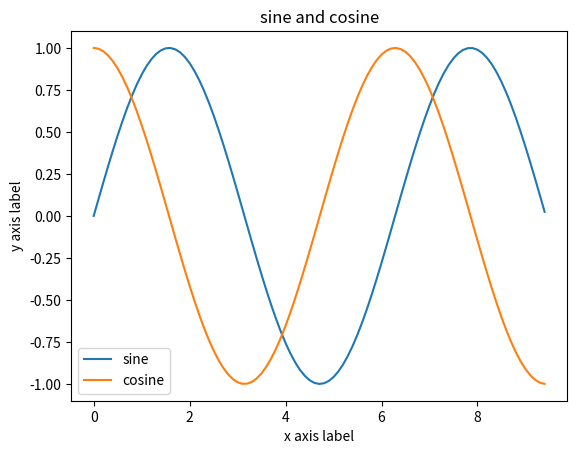

Write Python code to recreate this figure.
import numpy as np
import matplotlib.pyplot as plt

x = np.arange(0, 3 * np.pi, 0.1)
y_sin = np.sin(x)
y_cos = np.cos(x)

plt.plot(x, y_sin)
plt.plot(x, y_cos)
plt.xlabel('x axis label')
plt.ylabel('y axis label')
plt.title('sine and cosine')
plt.legend(['sine','cosine'])
plt.show()
